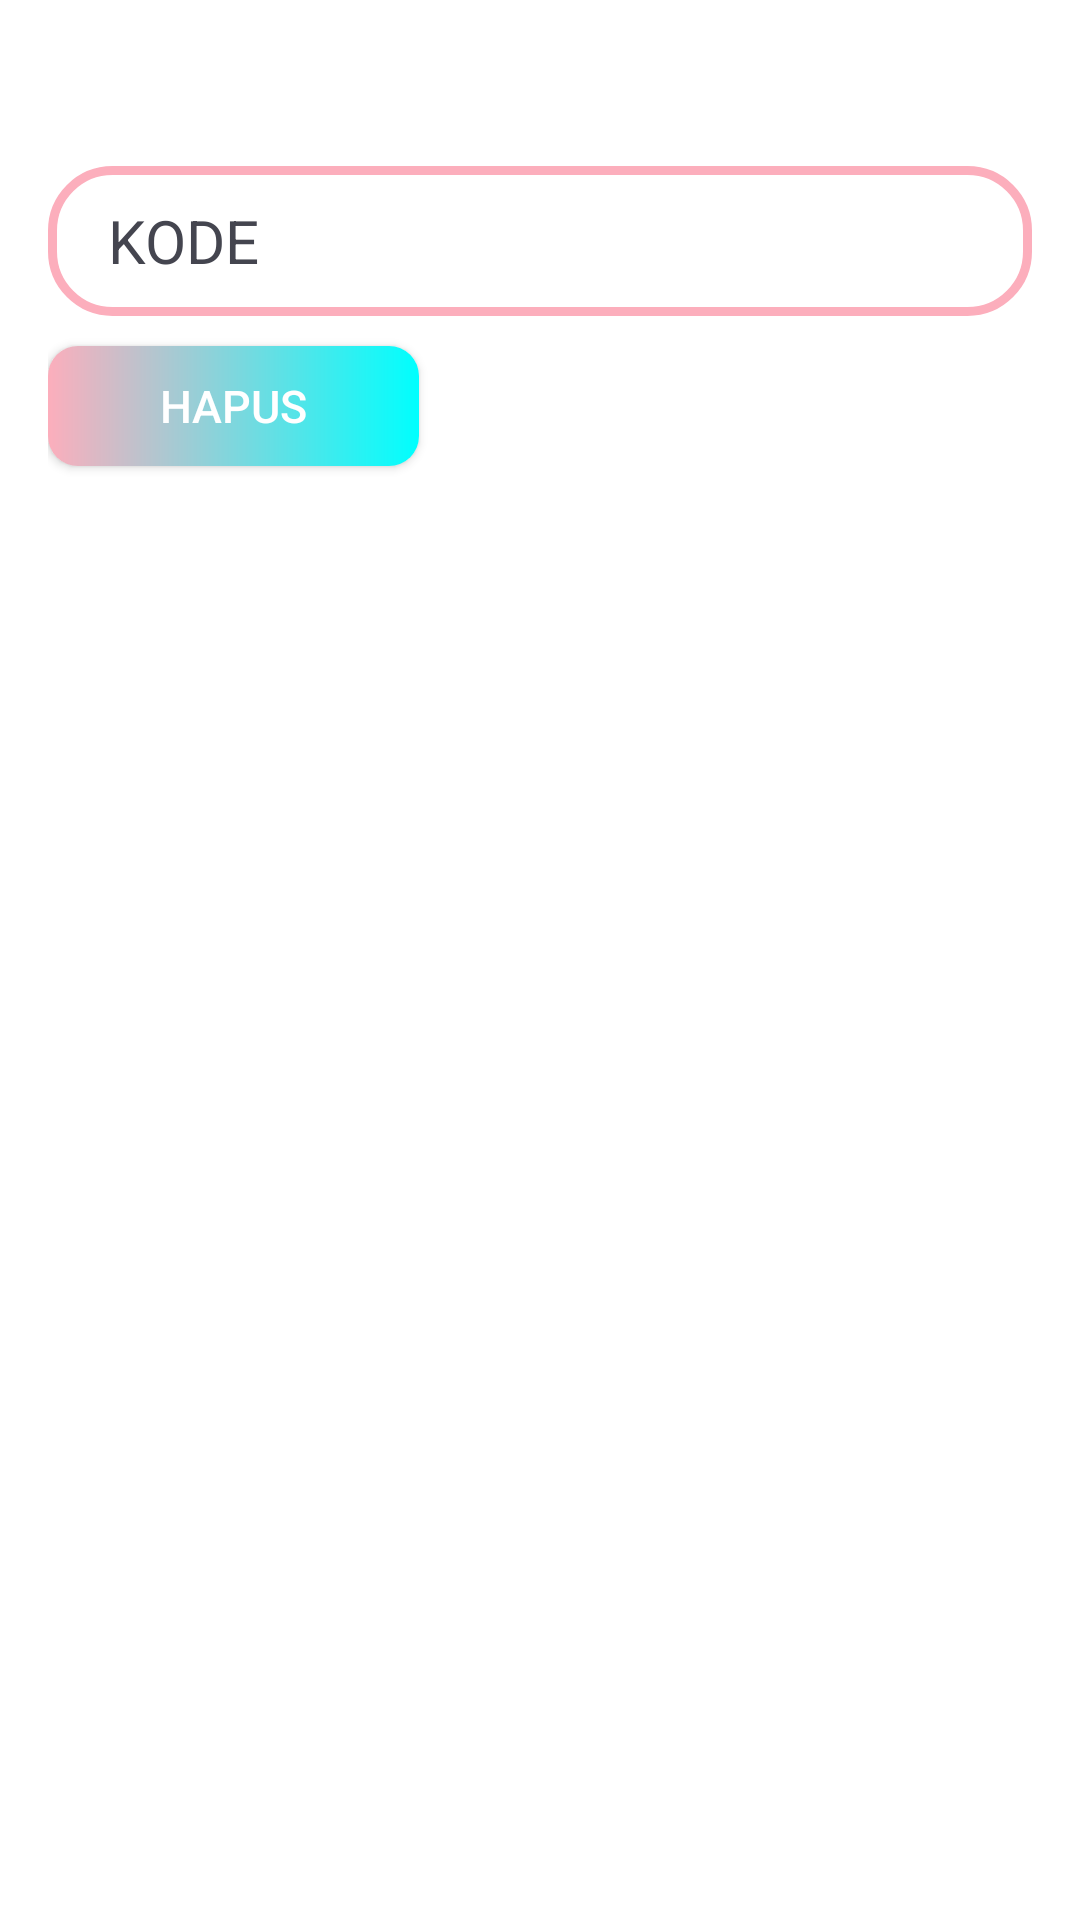

Produce the Android XML layout that renders to this screen, including the resource entries it uses.
<!-- AndroidManifest.xml: application theme Theme.SQLLiiteF -->
<!-- res/layout/activity_biodata_buku.xml -->
<RelativeLayout xmlns:android="http://schemas.android.com/apk/res/android"
    xmlns:tools="http://schemas.android.com/tools"
    android:layout_width="match_parent"
    android:layout_height="match_parent"
    android:padding="16dp"
    android:background="@drawable/bg2"
    tools:context=".BiodataBuku">


    <TextView
        android:id="@+id/textViewData"
        android:layout_width="match_parent"
        android:layout_height="wrap_content"
        android:textStyle="bold"
        android:layout_marginBottom="10dp"
        android:textAppearance="?android:attr/textAppearanceLarge" />

    <EditText
        android:background="@drawable/edittextbg"
        android:layout_width="match_parent"
        android:layout_height="50dp"
        android:hint="KODE"
        android:id="@+id/hapus"
        android:textSize="20dp"
        android:textColorHint="#44454f"
        android:textColor="#212021"
        android:layout_below="@+id/textViewData"
        android:paddingLeft="20dp"
        android:layout_marginBottom="10dp"/>

    <androidx.appcompat.widget.AppCompatButton
        android:id="@+id/btnhapus"
        android:layout_width="60pt"
        android:layout_height="40dp"
        android:background="@drawable/buttonbg"
        android:text="Hapus"
        android:textSize="15sp"
        android:textColor="#fff"
        android:layout_below="@id/hapus" />
</RelativeLayout>
<!-- resources referenced by this layout -->
<resources>
  <!-- drawable buttonbg (drawable) -->
  <?xml version="1.0" encoding="utf-8"?>
  <shape xmlns:android="http://schemas.android.com/apk/res/android">
      <gradient android:startColor="#FCAEBC"  android:endColor="#00fffe" android:type="linear"/>
      <corners android:radius="10dp"/>
  </shape>
  <!-- drawable edittextbg (drawable) -->
  <?xml version="1.0" encoding="utf-8"?>
  <shape xmlns:android="http://schemas.android.com/apk/res/android">
      <stroke android:width="3dp" android:color="#FCAEBC"/>
      <corners android:radius="20dp"/>
  </shape>
  <style name="Theme.SQLLiiteF" parent="Theme.MaterialComponents.DayNight.DarkActionBar">
          
          <item name="colorPrimary">@color/purple_500</item>
          <item name="colorPrimaryVariant">@color/purple_700</item>
          <item name="colorOnPrimary">@color/white</item>
          
          <item name="colorSecondary">@color/teal_200</item>
          <item name="colorSecondaryVariant">@color/teal_700</item>
          <item name="colorOnSecondary">@color/black</item>
          
          <item name="android:statusBarColor">?attr/colorPrimaryVariant</item>
          
      </style>
  <!-- not gathered from this repository: default colours our renderer supplied (Android Studio template values) -->
  <color name="purple_500">#FF6200EE</color>
  <color name="purple_700">#FF3700B3</color>
  <color name="teal_200">#FF03DAC5</color>
  <color name="teal_700">#FF018786</color>
  <color name="black">#FF000000</color>
  <color name="white">#FFFFFFFF</color>
</resources>
